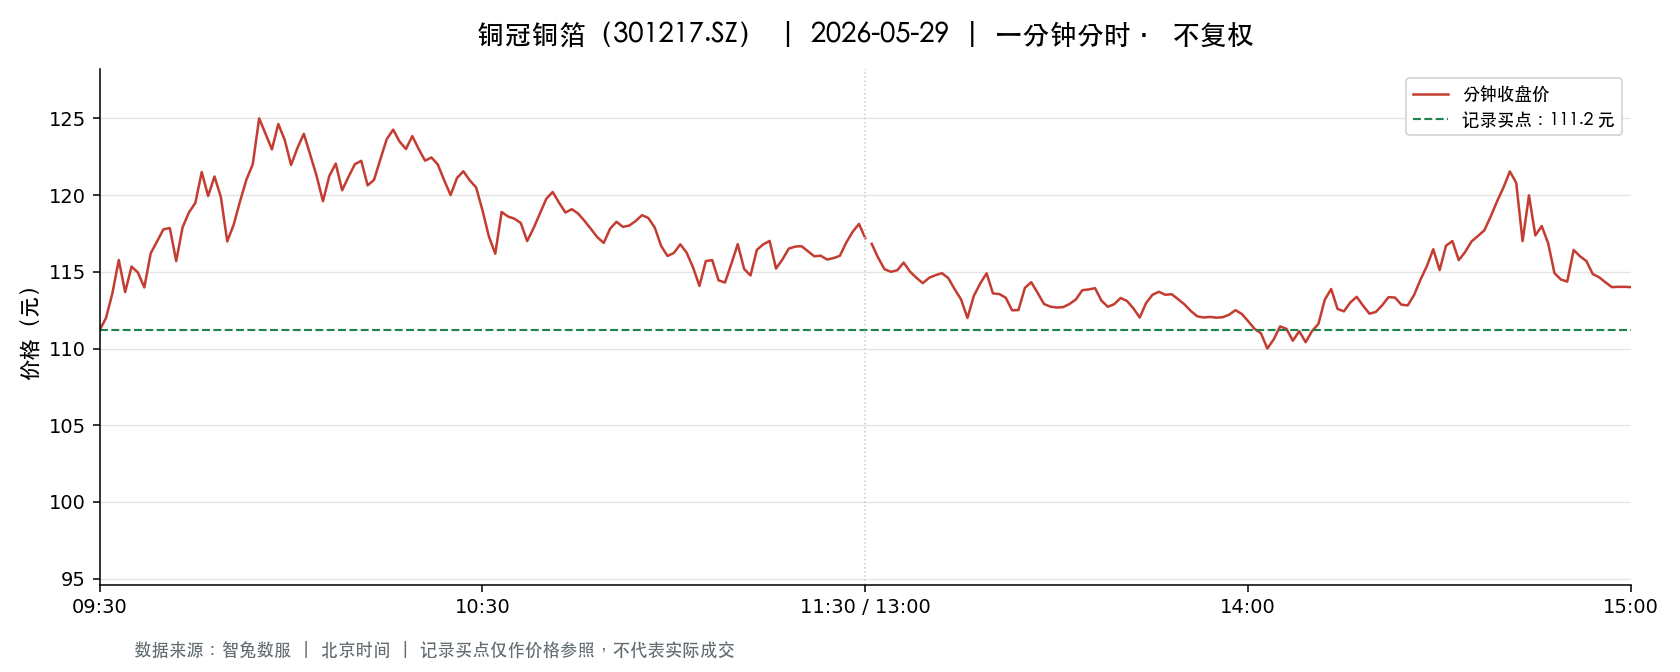

The file beside this chart, header and first rows:
t, o, h, l, c, v, a, pc, sf
2026-05-29 09:30:00, 111.2, 111.2, 111.2, 111.2, 9764, 108578682, 119.1, 0.0
2026-05-29 09:31:00, 112.5, 115.4, 111.2, 112, 22340, 253910434, 111.2, 0.0
2026-05-29 09:32:00, 112, 113.6, 111.7, 113.6, 16405, 184403350, 112, 0.0
2026-05-29 09:33:00, 114.0, 115.8, 114.0, 115.8, 12239, 140496947, 113.6, 0.0
2026-05-29 09:34:00, 115.8, 116.0, 113.7, 113.7, 9949, 114368027, 115.8, 0.0
2026-05-29 09:35:00, 113.6, 115.3, 113.6, 115.3, 6950, 79526566, 113.7, 0.0
2026-05-29 09:36:00, 115.4, 115.8, 115, 115, 8480, 97964184, 115.3, 0.0
2026-05-29 09:37:00, 114.8, 114.8, 114, 114, 7668, 87760981, 115, 0.0
2026-05-29 09:38:00, 114.0, 116.3, 114.0, 116.2, 4802, 55247838, 114, 0.0
2026-05-29 09:39:00, 116.5, 118.0, 116.5, 117, 9251, 108735203, 116.2, 0.0
2026-05-29 09:40:00, 117, 117.8, 116.3, 117.8, 6514, 76153556, 117, 0.0
2026-05-29 09:41:00, 117.8, 118.1, 117.8, 117.8, 9332, 110141018, 117.8, 0.0
2026-05-29 09:42:00, 117.8, 117.8, 115.7, 115.7, 5662, 66073541, 117.8, 0.0
2026-05-29 09:43:00, 115.7, 118, 115.5, 117.9, 4060, 47283970, 115.7, 0.0
2026-05-29 09:44:00, 118, 118.9, 118, 118.9, 4793, 56768861, 117.9, 0.0
2026-05-29 09:45:00, 118.9, 119.5, 118.9, 119.5, 4005, 47688730, 118.9, 0.0
2026-05-29 09:46:00, 119.6, 121.8, 119.6, 121.5, 5868, 70576491, 119.5, 0.0
2026-05-29 09:47:00, 121.8, 121.9, 119.8, 119.9, 14574, 176318563, 121.5, 0.0
2026-05-29 09:48:00, 119.9, 121.2, 119.9, 121.2, 5247, 63138035, 119.9, 0.0
2026-05-29 09:49:00, 121.4, 121.4, 119.9, 119.9, 8318, 100500655, 121.2, 0.0
2026-05-29 09:50:00, 119.7, 119.7, 117, 117, 5578, 66499854, 119.9, 0.0
2026-05-29 09:51:00, 116.9, 118.1, 116.8, 118.1, 4358, 51098430, 117, 0.0
2026-05-29 09:52:00, 118.2, 119.6, 118.2, 119.6, 2823, 33537749, 118.1, 0.0
2026-05-29 09:53:00, 119.8, 121.0, 119.8, 121.0, 3313, 39839967, 119.6, 0.0
2026-05-29 09:54:00, 121.0, 122, 121.0, 122, 5352, 65084740, 121.0, 0.0
2026-05-29 09:55:00, 122.7, 125.0, 122.7, 125.0, 6688, 82690261, 122, 0.0
2026-05-29 09:56:00, 125.0, 125.9, 124, 124, 13083, 164051263, 125.0, 0.0
2026-05-29 09:57:00, 123.9, 123.9, 121.7, 123, 7372, 90227526, 124, 0.0
2026-05-29 09:58:00, 123.0, 124.6, 123.0, 124.6, 3714, 45987401, 123, 0.0
2026-05-29 09:59:00, 124.6, 124.9, 123.6, 123.6, 7612, 94740703, 124.6, 0.0
2026-05-29 10:00:00, 123.5, 123.5, 121.9, 122, 4096, 50176657, 123.6, 0.0
2026-05-29 10:01:00, 121.9, 123.1, 121.9, 123.1, 2720, 33270393, 122, 0.0
2026-05-29 10:02:00, 123.1, 124, 123.1, 124, 2369, 29289269, 123.1, 0.0
2026-05-29 10:03:00, 124, 124, 122.6, 122.6, 3958, 48946892, 124, 0.0
2026-05-29 10:04:00, 122.5, 122.5, 121.2, 121.2, 3443, 41969118, 122.6, 0.0
2026-05-29 10:05:00, 121, 121, 119.6, 119.6, 2993, 36031706, 121.2, 0.0
2026-05-29 10:06:00, 119.5, 121.2, 119.0, 121.2, 3528, 42172355, 119.6, 0.0
2026-05-29 10:07:00, 121.3, 122.2, 121.3, 122, 3115, 37983934, 121.2, 0.0
2026-05-29 10:08:00, 122.2, 122.2, 120.3, 120.3, 3445, 41818654, 122, 0.0
2026-05-29 10:09:00, 120.3, 121.2, 120, 121.2, 2008, 24161523, 120.3, 0.0
2026-05-29 10:10:00, 121.2, 122, 121.2, 122, 2168, 26349765, 121.2, 0.0
2026-05-29 10:11:00, 122, 122.5, 122, 122.2, 2276, 27839419, 122, 0.0
2026-05-29 10:12:00, 122.2, 122.2, 120.6, 120.6, 2120, 25819329, 122.2, 0.0
2026-05-29 10:13:00, 120.7, 121, 120.2, 121, 2152, 25937633, 120.6, 0.0
2026-05-29 10:14:00, 121.3, 122.3, 121.3, 122.3, 1023, 12476180, 121, 0.0
2026-05-29 10:15:00, 122.5, 123.7, 122.5, 123.7, 1196, 14722410, 122.3, 0.0
2026-05-29 10:16:00, 123.7, 124.3, 123.7, 124.3, 2629, 32582979, 123.7, 0.0
2026-05-29 10:17:00, 124.3, 124.4, 123.5, 123.5, 3377, 41932132, 124.3, 0.0
2026-05-29 10:18:00, 123.3, 123.3, 122.3, 123.0, 2164, 26573548, 123.5, 0.0
2026-05-29 10:19:00, 123.1, 123.9, 123, 123.8, 1849, 22856798, 123.0, 0.0
2026-05-29 10:20:00, 123.9, 123.9, 123.0, 123.0, 1800, 22240544, 123.8, 0.0
2026-05-29 10:21:00, 122.7, 123, 122.2, 122.2, 1318, 16129621, 123.0, 0.0
2026-05-29 10:22:00, 122.2, 122.5, 122, 122.5, 1121, 13683277, 122.2, 0.0
2026-05-29 10:23:00, 122.4, 122.5, 122, 122, 1707, 20881585, 122.5, 0.0
2026-05-29 10:24:00, 122, 122, 121, 121, 1080, 13128980, 122, 0.0
2026-05-29 10:25:00, 120.9, 120.9, 120.0, 120.0, 1923, 23182024, 121, 0.0
2026-05-29 10:26:00, 120, 121.1, 120, 121.1, 1766, 21277873, 120.0, 0.0
2026-05-29 10:27:00, 121.1, 121.5, 121.0, 121.5, 1216, 14748511, 121.1, 0.0
2026-05-29 10:28:00, 121.6, 121.6, 121, 121, 1229, 14922126, 121.5, 0.0
2026-05-29 10:29:00, 120.9, 120.9, 120.5, 120.5, 957.0, 11553118, 121, 0.0
... 181 more rows
